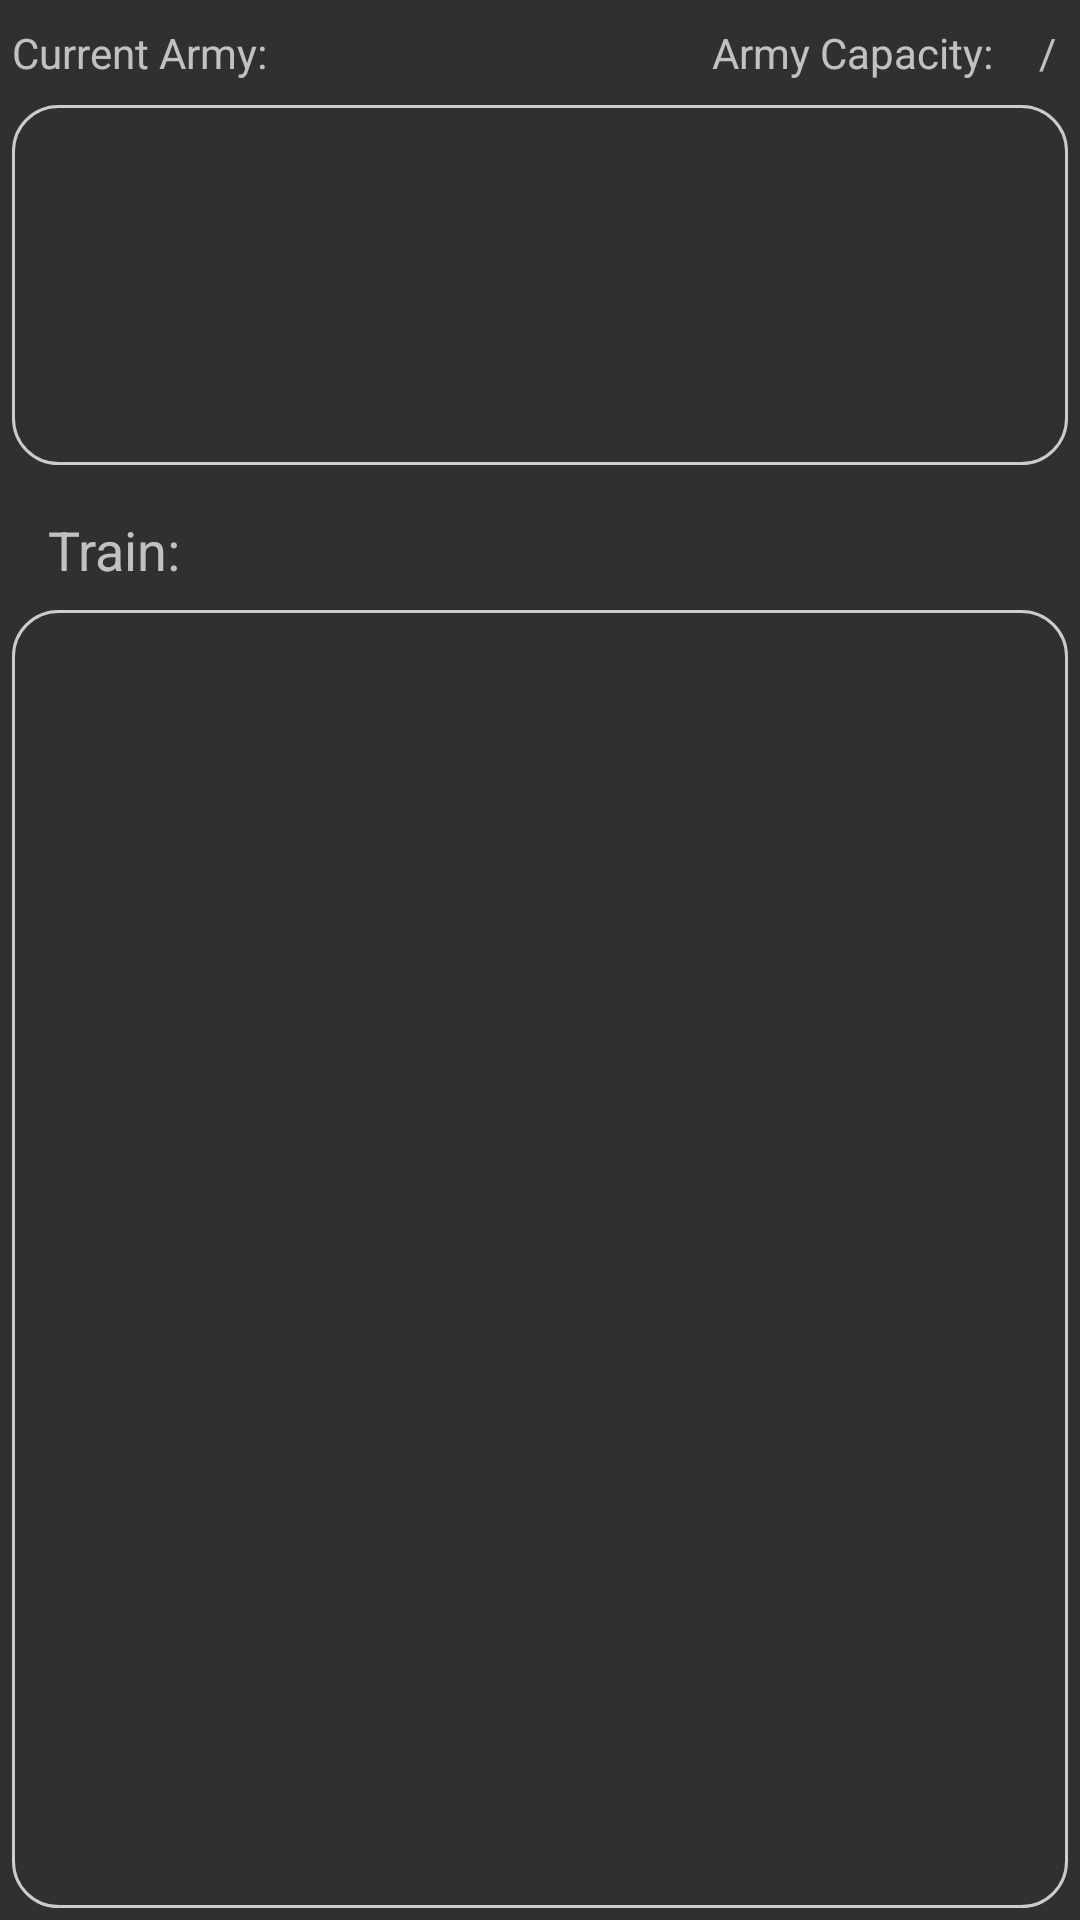

Produce the Android XML layout that renders to this screen, including the resource entries it uses.
<!-- AndroidManifest.xml: application theme Theme.PostBellumEmpires -->
<!-- res/layout/fragment_army_training.xml -->
<?xml version="1.0" encoding="utf-8"?>
<androidx.constraintlayout.widget.ConstraintLayout xmlns:android="http://schemas.android.com/apk/res/android"
    xmlns:app="http://schemas.android.com/apk/res-auto"
    xmlns:tools="http://schemas.android.com/tools"
    android:layout_width="match_parent"
    android:layout_height="match_parent"
    tools:context=".ArmyTrainingFragment">

    <TextView
        android:id="@+id/currentarmyTV"
        android:layout_width="wrap_content"
        android:layout_height="wrap_content"
        android:layout_marginTop="8dp"
        android:text="Current Army:"
        app:layout_constraintStart_toStartOf="@+id/CurrArmyRV"
        app:layout_constraintTop_toTopOf="parent" />

    <TextView
        android:id="@+id/armycapacityTV"
        android:layout_width="wrap_content"
        android:layout_height="wrap_content"
        android:layout_marginTop="8dp"
        android:layout_marginEnd="8dp"
        android:layout_marginRight="8dp"
        android:text="Army Capacity: "
        app:layout_constraintEnd_toStartOf="@+id/currsize"
        app:layout_constraintTop_toTopOf="parent" />

    <androidx.recyclerview.widget.RecyclerView
        android:id="@+id/CurrArmyRV"
        android:layout_width="match_parent"
        android:layout_height="120dp"
        android:layout_marginStart="4dp"
        android:layout_marginLeft="4dp"
        android:layout_marginTop="8dp"
        android:layout_marginEnd="4dp"
        android:layout_marginRight="4dp"
        android:background="@drawable/border"
        android:isScrollContainer="true"
        app:layout_constraintEnd_toEndOf="parent"
        app:layout_constraintStart_toStartOf="parent"
        app:layout_constraintTop_toBottomOf="@+id/currentarmyTV" />

    <TextView
        android:id="@+id/trainTV"
        android:layout_width="wrap_content"
        android:layout_height="wrap_content"
        android:layout_marginStart="16dp"
        android:layout_marginLeft="16dp"
        android:layout_marginTop="16dp"
        android:text="Train:"
        android:textSize="18sp"
        app:layout_constraintStart_toStartOf="parent"
        app:layout_constraintTop_toBottomOf="@+id/CurrArmyRV" />

    <androidx.recyclerview.widget.RecyclerView
        android:id="@+id/ArmyTrainRV"
        android:layout_width="match_parent"
        android:layout_height="0dp"
        android:layout_marginStart="4dp"
        android:layout_marginLeft="4dp"
        android:layout_marginTop="8dp"
        android:layout_marginEnd="4dp"
        android:layout_marginRight="4dp"
        android:layout_marginBottom="4dp"
        android:background="@drawable/border"
        android:isScrollContainer="true"
        app:layout_constraintBottom_toBottomOf="parent"
        app:layout_constraintEnd_toEndOf="parent"
        app:layout_constraintStart_toStartOf="parent"
        app:layout_constraintTop_toBottomOf="@+id/trainTV" />

    <TextView
        android:id="@+id/CurrArmyMSG"
        android:layout_width="wrap_content"
        android:layout_height="wrap_content"
        app:layout_constraintBottom_toBottomOf="@+id/CurrArmyRV"
        app:layout_constraintEnd_toEndOf="parent"
        app:layout_constraintStart_toStartOf="@+id/CurrArmyRV"
        app:layout_constraintTop_toTopOf="@+id/CurrArmyRV" />

    <TextView
        android:id="@+id/maxCap"
        android:layout_width="wrap_content"
        android:layout_height="wrap_content"
        app:layout_constraintEnd_toEndOf="@+id/CurrArmyRV"
        app:layout_constraintTop_toTopOf="@+id/slash" />

    <TextView
        android:id="@+id/slash"
        android:layout_width="wrap_content"
        android:layout_height="wrap_content"
        android:layout_marginEnd="4dp"
        android:layout_marginRight="4dp"
        android:text="/"
        app:layout_constraintEnd_toStartOf="@+id/maxCap"
        app:layout_constraintTop_toTopOf="@+id/currsize" />

    <TextView
        android:id="@+id/currsize"
        android:layout_width="wrap_content"
        android:layout_height="wrap_content"
        android:layout_marginEnd="4dp"
        android:layout_marginRight="4dp"
        app:layout_constraintEnd_toStartOf="@+id/slash"
        app:layout_constraintTop_toTopOf="@+id/armycapacityTV" />

</androidx.constraintlayout.widget.ConstraintLayout>
<!-- resources referenced by this layout -->
<resources>
  <!-- drawable border (drawable) -->
  <?xml version="1.0" encoding="utf-8"?>
  <shape xmlns:android="http://schemas.android.com/apk/res/android"
      android:shape="rectangle">
      <corners android:radius="15dp" />
      <padding
          android:bottom="5dp"
          android:left="5dp"
          android:right="5dp"
          android:top="5dp" />
      <stroke
          android:width="1dp"
          android:color="#CCCCCC" />
  </shape>
  <style name="Theme.PostBellumEmpires" parent="Theme.AppCompat.NoActionBar">
          
          <item name="colorPrimary">@color/purple_500</item>
          <item name="colorPrimaryVariant">@color/purple_700</item>
          <item name="colorOnPrimary">@color/white</item>
          
          <item name="colorSecondary">@color/teal_200</item>
          <item name="colorSecondaryVariant">@color/teal_700</item>
          <item name="colorOnSecondary">@color/black</item>
          
      </style>
  <color name="purple_500">#FF6200EE</color>
  <color name="purple_700">#FF3700B3</color>
  <color name="white">#FFFFFFFF</color>
  <color name="teal_200">#FF03DAC5</color>
  <color name="teal_700">#FF018786</color>
  <color name="black">#FF000000</color>
</resources>
